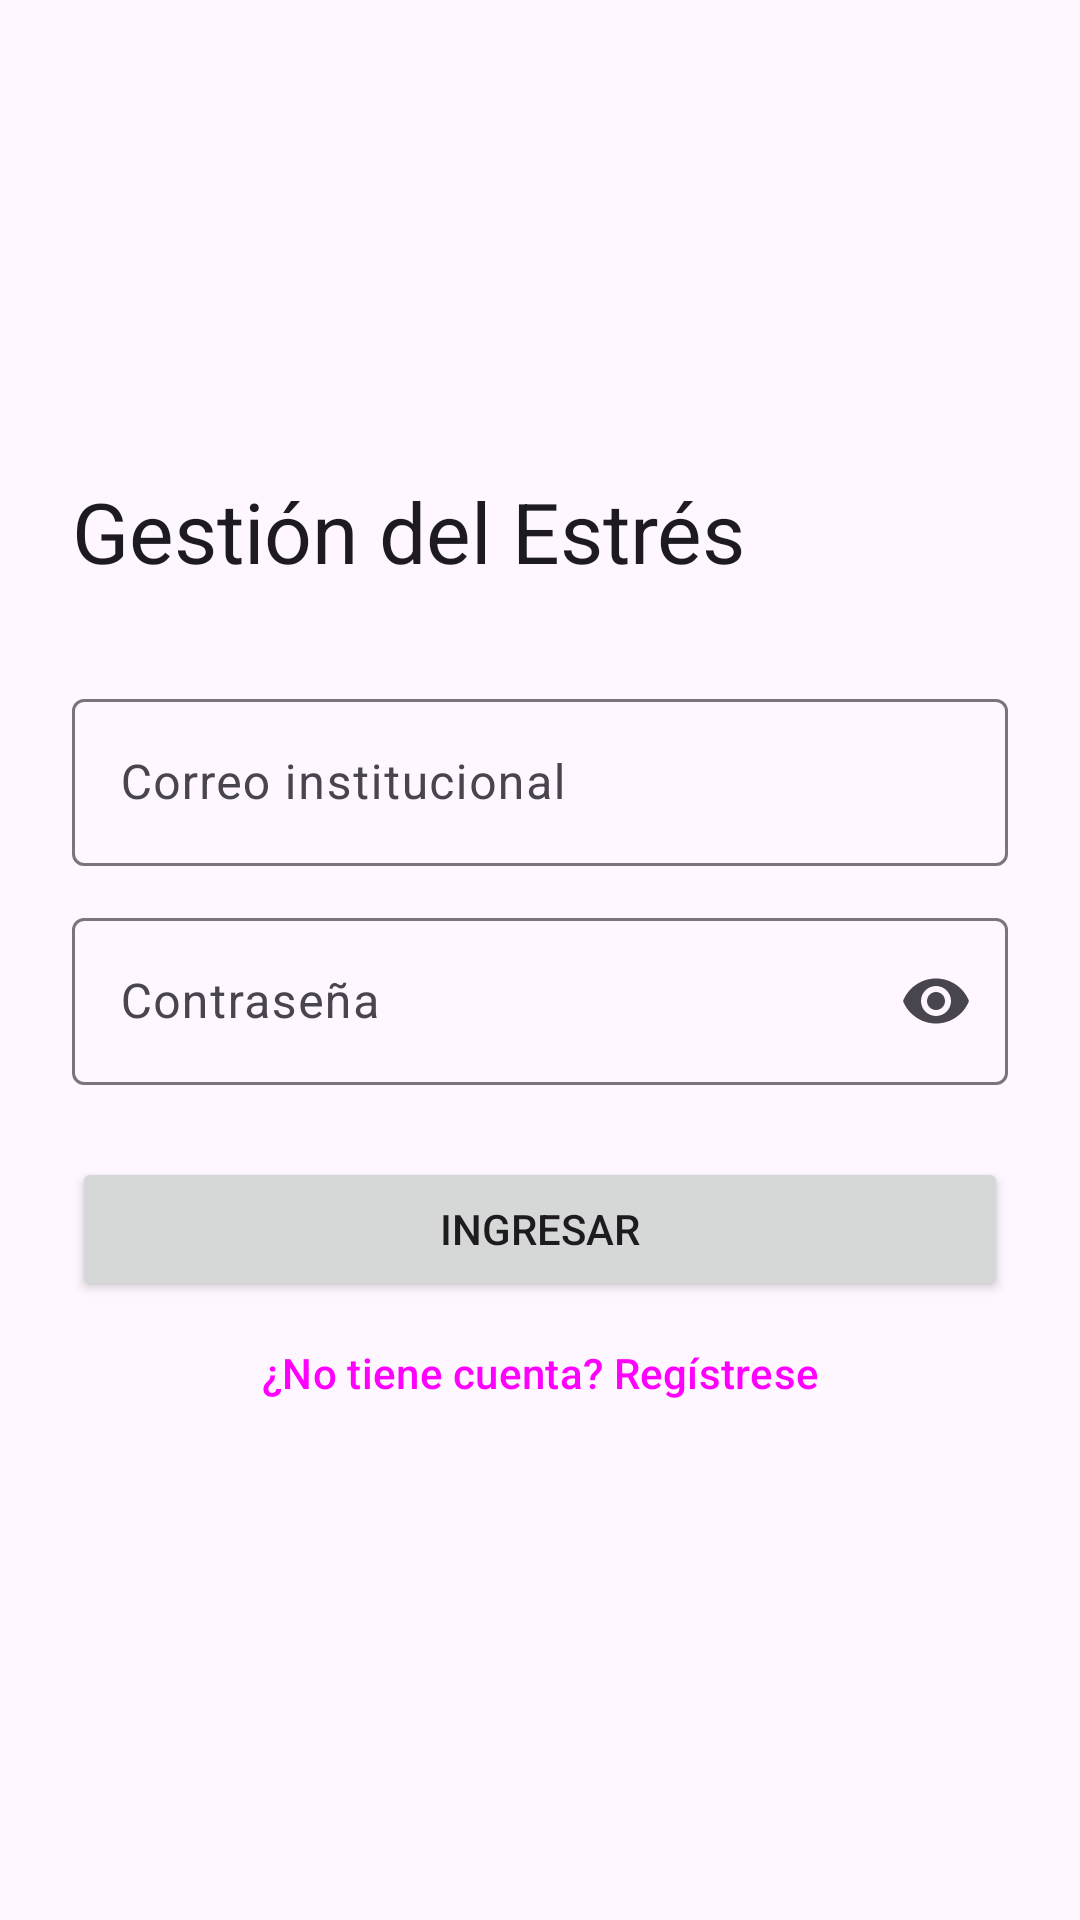

Write the Android layout XML for this screen, with the resource values it uses.
<!-- AndroidManifest.xml: application theme Theme.GestionEstres -->
<!-- res/layout/activity_login.xml -->
<?xml version="1.0" encoding="utf-8"?>
<ScrollView xmlns:android="http://schemas.android.com/apk/res/android"
    android:fitsSystemWindows="true"
    xmlns:app="http://schemas.android.com/apk/res-auto"
    android:layout_width="match_parent"
    android:layout_height="match_parent"
    android:fillViewport="true">

    <LinearLayout
        android:layout_width="match_parent"
        android:layout_height="wrap_content"
        android:gravity="center_vertical"
        android:orientation="vertical"
        android:padding="24dp">

        <TextView
            android:layout_width="wrap_content"
            android:layout_height="wrap_content"
            android:layout_marginBottom="32dp"
            android:text="@string/app_name"
            android:textAppearance="?attr/textAppearanceHeadlineMedium" />

        <com.google.android.material.textfield.TextInputLayout
            android:layout_width="match_parent"
            android:layout_height="wrap_content"
            android:hint="@string/campo_correo">

            <com.google.android.material.textfield.TextInputEditText
                android:id="@+id/campoCorreo"
                android:layout_width="match_parent"
                android:layout_height="wrap_content"
                android:inputType="textEmailAddress" />
        </com.google.android.material.textfield.TextInputLayout>

        <com.google.android.material.textfield.TextInputLayout
            android:layout_width="match_parent"
            android:layout_height="wrap_content"
            android:layout_marginTop="12dp"
            android:hint="@string/campo_contrasena"
            app:endIconMode="password_toggle">

            <com.google.android.material.textfield.TextInputEditText
                android:id="@+id/campoContrasena"
                android:layout_width="match_parent"
                android:layout_height="wrap_content"
                android:inputType="textPassword" />
        </com.google.android.material.textfield.TextInputLayout>

        <TextView
            android:id="@+id/textoMensaje"
            android:layout_width="match_parent"
            android:layout_height="wrap_content"
            android:layout_marginTop="12dp"
            android:textColor="@color/nivel_alto"
            android:visibility="gone" />

        <Button
            android:id="@+id/botonIngresar"
            android:layout_width="match_parent"
            android:layout_height="wrap_content"
            android:layout_marginTop="24dp"
            android:text="@string/boton_ingresar" />

        <Button
            android:id="@+id/botonCrearCuenta"
            style="@style/Widget.Material3.Button.TextButton"
            android:layout_width="match_parent"
            android:layout_height="wrap_content"
            android:text="@string/boton_crear_cuenta" />
    </LinearLayout>
</ScrollView>
<!-- resources referenced by this layout -->
<resources>
  <color name="nivel_alto">#C62828</color>
  <string name="app_name">Gestión del Estrés</string>
  <string name="boton_crear_cuenta">¿No tiene cuenta? Regístrese</string>
  <string name="boton_ingresar">Ingresar</string>
  <string name="campo_contrasena">Contraseña</string>
  <string name="campo_correo">Correo institucional</string>
  <style name="Theme.GestionEstres" parent="Theme.Material3.DayNight.NoActionBar">
          <item name="colorPrimary">@color/primario</item>
          <item name="colorOnPrimary">@android:color/white</item>
      </style>
  <color name="primario">#1F5F8B</color>
</resources>
